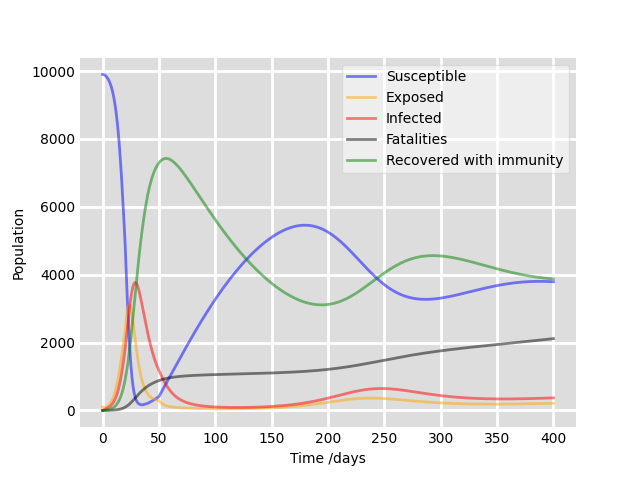

The file beside this chart, header and first rows:
, Susceptible, Exposed, Infected, Fatalities, Recovered
0, 9900, 100.0, 0.0, 0.0, 0.0
1, 9894, 88.2, 17.56, 0.09135, 0.9103
2, 9877, 89.21, 32.36, 0.3421, 3.397
3, 9849, 99.66, 46.75, 0.7372, 7.295
4, 9810, 118.1, 62.4, 1.281, 12.64
5, 9759, 144.2, 80.65, 1.994, 19.6
6, 9693, 178.7, 102.7, 2.907, 28.49
7, 9611, 222.5, 129.9, 4.065, 39.72
8, 9508, 277.4, 163.6, 5.527, 53.86
9, 9379, 345.4, 205.4, 7.364, 71.6
10, 9221, 428.8, 257.2, 9.668, 93.8
11, 9026, 530.2, 321, 12.55, 121.5
12, 8789, 652, 399.3, 16.14, 156
13, 8503, 796.4, 494.7, 20.59, 198.7
14, 8162, 964.8, 609.7, 26.1, 251.5
15, 7762, 1157, 747, 32.86, 316.2
16, 7300, 1372, 908.5, 41.12, 395.2
17, 6776, 1603, 1096, 51.12, 490.7
18, 6198, 1844, 1308, 63.11, 605.1
19, 5575, 2082, 1544, 77.35, 740.7
20, 4924, 2304, 1799, 94.05, 899.3
21, 4061, 2678, 2085, 113.4, 1083
22, 3250, 2939, 2402, 135.9, 1295
23, 2522, 3079, 2723, 161.5, 1537
24, 1899, 3100, 3026, 190.3, 1808
25, 1395, 3013, 3291, 221.9, 2104
26, 1007, 2839, 3502, 255.9, 2421
27, 721.5, 2608, 3653, 291.7, 2753
28, 519.6, 2346, 3741, 328.7, 3093
29, 381.9, 2076, 3768, 366.3, 3436
30, 290.9, 1817, 3743, 403.9, 3775
31, 232.8, 1578, 3673, 441.1, 4106
32, 197.4, 1364, 3568, 477.3, 4425
33, 177.5, 1179, 3435, 512.3, 4729
34, 168.2, 1020, 3284, 545.9, 5015
35, 166.1, 886, 3122, 578, 5283
36, 169.2, 774, 2953, 608.3, 5531
37, 176, 681.1, 2782, 637, 5761
38, 185.6, 604.5, 2613, 664, 5970
39, 197.3, 541.7, 2448, 689.3, 6162
40, 210.9, 490.3, 2290, 713, 6335
41, 225.9, 448.3, 2140, 735.1, 6491
42, 242.2, 414.2, 1998, 755.8, 6631
43, 259.7, 386.3, 1865, 775.1, 6755
44, 278.2, 363.7, 1742, 793.1, 6866
45, 297.6, 345.2, 1627, 810, 6964
46, 318, 330.1, 1521, 825.7, 7050
47, 339.1, 317.8, 1424, 840.4, 7125
48, 360.9, 307.6, 1334, 854.2, 7190
49, 383.5, 299.2, 1252, 867.1, 7245
50, 406.6, 292.3, 1178, 879.3, 7293
51, 468.7, 251.6, 1106, 890.7, 7332
52, 530.3, 219.2, 1035, 901.4, 7364
53, 591.3, 193.4, 966.1, 911.4, 7389
54, 652.1, 172.7, 899.8, 920.7, 7407
55, 712.6, 156, 837, 929.4, 7418
56, 773, 142.6, 777.8, 937.5, 7423
57, 833.3, 131.7, 722.6, 945, 7422
58, 893.5, 122.8, 671.2, 952, 7416
59, 953.8, 115.4, 623.7, 958.4, 7405
... 341 more rows
